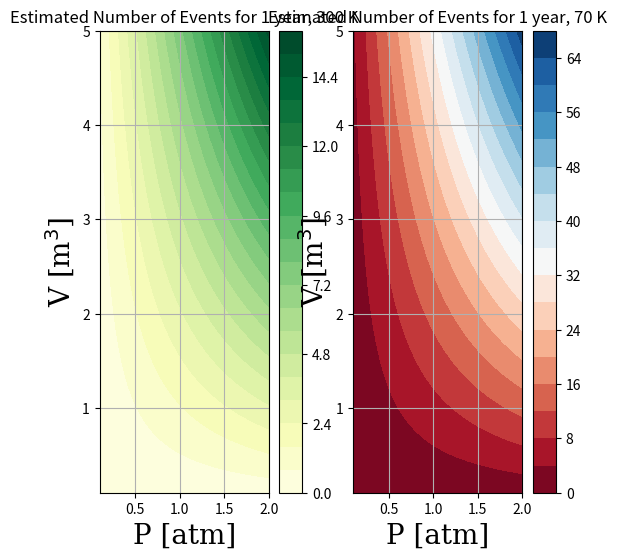

This figure's Python source:
import matplotlib.pyplot as plt
#plt.style.use('seaborn-white')
import numpy as np

# Ideal gas constant
R     = 8.2057*1e-5 # m3 atm K-1 mol-1
# Good old avogadro  
Na    = 6.0221409e+23
# Coherent XS on Sodium
sigma = 1e-40 #cm^2
# Seconds in a year
secondsInAYear = 3.154e+7
# Number of years
numberOfYears = 1
# Neon molar mass
M = 20.1797e-3 # gr/mol 
# sps source cm-2 s-1
phi = 2*1e7


C = Na*phi*sigma*secondsInAYear/R

font = {'family': 'serif',
        'color':  'black',
        'weight': 'normal',
        'size': 20,
        }

def PV2Nevt(P, V, T):
    Nevt = C*V*P/T
    return Nevt


p1 = np.linspace(0.1, 2, 50)
v1 = np.linspace(0.1, 5, 40)

plt.figure(1,facecolor='white',figsize=(6,6))
plt.subplot(1, 2, 1)
plt.title('Estimated Number of Events for 1 year, 300 K')
X, Y = np.meshgrid(p1, v1)
Z = PV2Nevt(X, Y, 300)
plt.contourf(X, Y, Z, 20, cmap='YlGn')
plt.grid(True)
plt.xlabel(r'P [atm]', fontdict=font)
plt.ylabel(r'V [m$^{3}$]', fontdict=font)
#plt.zlabel(r'N$_{evt}$ per year', fontdict=font)
plt.colorbar();

plt.subplot(1, 2, 2)
plt.title('Estimated Number of Events for 1 year, 70 K')
X, Y = np.meshgrid(p1, v1)
Z = PV2Nevt(X, Y, 70)
plt.contourf(X, Y, Z, 20, cmap='RdBu')
plt.grid(True)
plt.xlabel(r'P [atm]', fontdict=font)
plt.ylabel(r'V [m$^{3}$]', fontdict=font)
#plt.zlabel(r'N$_{evt}$ per year', fontdict=font)
plt.colorbar();

plt.show()

